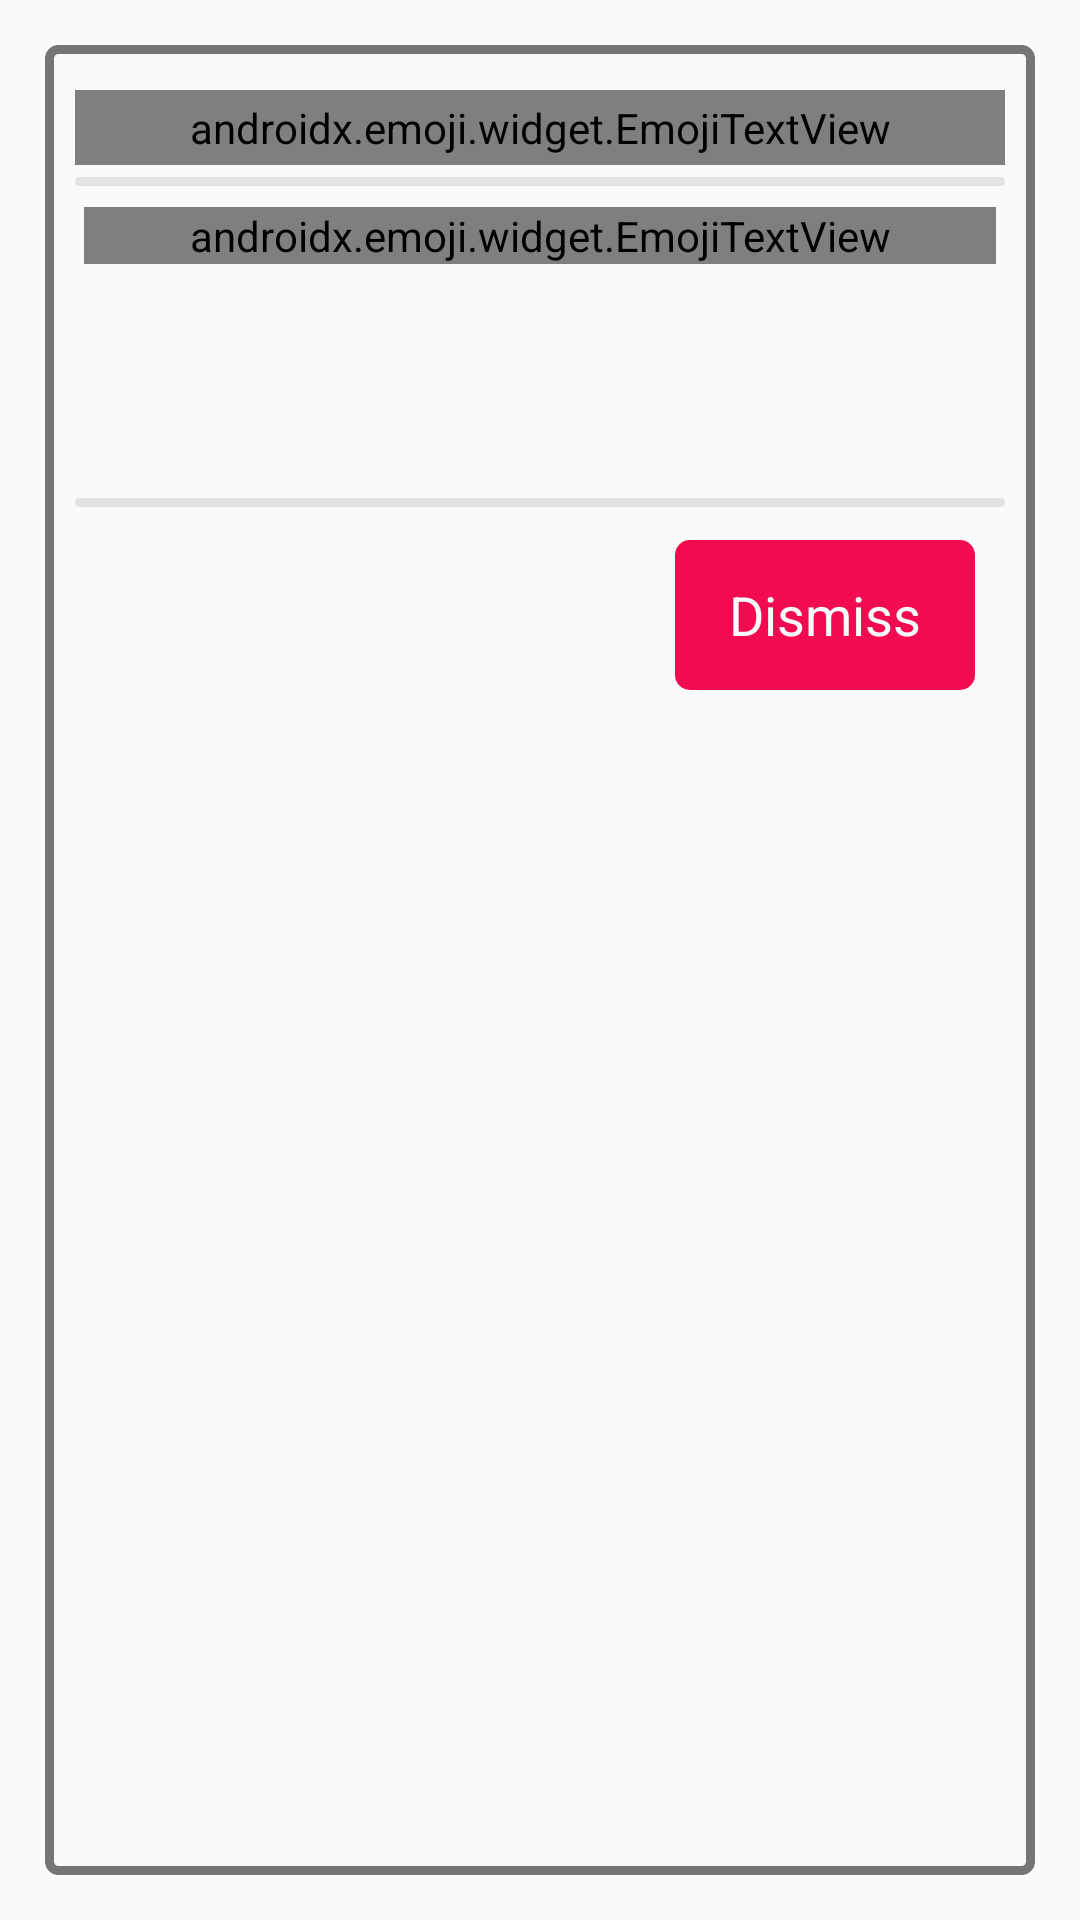

Layout XML and referenced resources for this Android screen:
<!-- AndroidManifest.xml: application theme AppTheme -->
<!-- res/layout/alarm_dialog.xml -->
<?xml version="1.0" encoding="utf-8"?>
<FrameLayout xmlns:android="http://schemas.android.com/apk/res/android"
    android:layout_width="match_parent"
    android:layout_height="wrap_content"
    android:padding="5dp">

    <LinearLayout
        android:layout_width="match_parent"
        android:layout_height="match_parent"
        android:layout_margin="10dp"
        android:padding = "10dp"
        android:background="@drawable/border_straight_dark"
        android:orientation="vertical">

        <androidx.emoji.widget.EmojiTextView
            android:id="@+id/alarm_name_text"
            android:layout_width="match_parent"
            android:layout_height="wrap_content"
            android:layout_alignParentTop="true"
            android:layout_marginTop="5dp"
            android:layout_marginBottom="1dp"
            android:padding="3dp"
            android:text="Name"
            android:singleLine="true"
            android:ellipsize="end"
            android:textColor="@color/default_dark"
            android:textSize="18sp" />

        <View
            android:layout_width="match_parent"
            android:layout_height="3dp"
            android:layout_marginTop="3dp"
            android:layout_marginBottom="1dp"
            android:background="@drawable/divider_light"/>

        <ScrollView
            android:layout_width="match_parent"
            android:padding="3dp"
            android:layout_height="100dp">
        <androidx.emoji.widget.EmojiTextView
            android:layout_marginTop="3dp"
            android:layout_marginBottom="3dp"
            android:id="@+id/alarm_description"
            android:layout_width="match_parent"
            android:layout_height="wrap_content"
            android:layout_alignParentTop="true"
            android:textColor="@color/default_dark"
            android:textSize="14sp" />
        </ScrollView>

        <View
            android:layout_width="match_parent"
            android:layout_height="3dp"
            android:layout_marginTop="3dp"
            android:layout_marginBottom="1dp"
            android:background="@drawable/divider_light"/>

        <TextView
            android:id="@+id/dismiss_button"
            android:layout_width="100dp"
            android:layout_height="50dp"
            android:layout_margin="10dp"
            android:background="@drawable/alarm_dismiss_selector"
            android:clickable="true"
            android:gravity="center"
            android:layout_gravity="right"
            android:text="Dismiss"
            android:textColor="@drawable/alarm_dismiss_text_selector"
            android:textSize="18sp" />

    </LinearLayout>
</FrameLayout>
<!-- resources referenced by this layout -->
<resources>
  <color name="default_dark">#757575</color>
  <!-- drawable alarm_dismiss_selector (drawable) -->
  <?xml version="1.0" encoding="utf-8"?>
  <selector xmlns:android="http://schemas.android.com/apk/res/android">
      <item android:drawable="@drawable/alarm_active" android:state_pressed="true" />
      <item android:drawable="@drawable/alarm_inactive" android:state_pressed="false" />
  </selector>
  <!-- drawable alarm_dismiss_text_selector (drawable) -->
  <?xml version="1.0" encoding="utf-8"?>
  <selector xmlns:android="http://schemas.android.com/apk/res/android">
      <item android:color="@color/red_accent" android:state_pressed="true" />
      <item android:color="@color/default_light" android:state_pressed="false" />
  </selector>
  <!-- drawable border_straight_dark (drawable) -->
  <?xml version="1.0" encoding="utf-8"?>
  <shape xmlns:android="http://schemas.android.com/apk/res/android"
      android:shape="rectangle">
      <stroke
          android:width="3dp"
          android:color="@color/default_dark" />
      <corners android:radius="3dp" />
  </shape>
  <!-- drawable divider_light (drawable) -->
  <?xml version="1.0" encoding="utf-8"?>
  <shape xmlns:android="http://schemas.android.com/apk/res/android"
      android:shape="rectangle">
      <solid
          android:width="1dp"
          android:color="@color/hilight" />
      <corners android:radius="10dp" />
  </shape>
  <style name="AppTheme" parent="Theme.AppCompat.Light.NoActionBar">
      
      <item name="colorPrimary">@color/hilight</item>
      <item name="colorPrimaryDark">@color/default_dark</item>
      <item name="colorAccent">@color/red_accent</item>
  </style>
  <!-- drawable alarm_active (drawable) -->
  <?xml version="1.0" encoding="utf-8"?>
  <shape xmlns:android="http://schemas.android.com/apk/res/android"
      android:shape="rectangle">
      <corners
          android:radius="5dp"/>
      <stroke
          android:width="2dp"
          android:color="@color/red_accent" />
  </shape>
  <!-- drawable alarm_inactive (drawable) -->
  <?xml version="1.0" encoding="utf-8"?>
  <shape xmlns:android="http://schemas.android.com/apk/res/android"
      android:shape="rectangle">
      <corners
          android:radius="5dp"/>
      <solid
          android:color="@color/red_accent"/>
  </shape>
  <color name="red_accent">#F30B51</color>
  <color name="default_light">#FAFAFA</color>
  <color name="hilight">#E3E3E3</color>
</resources>
